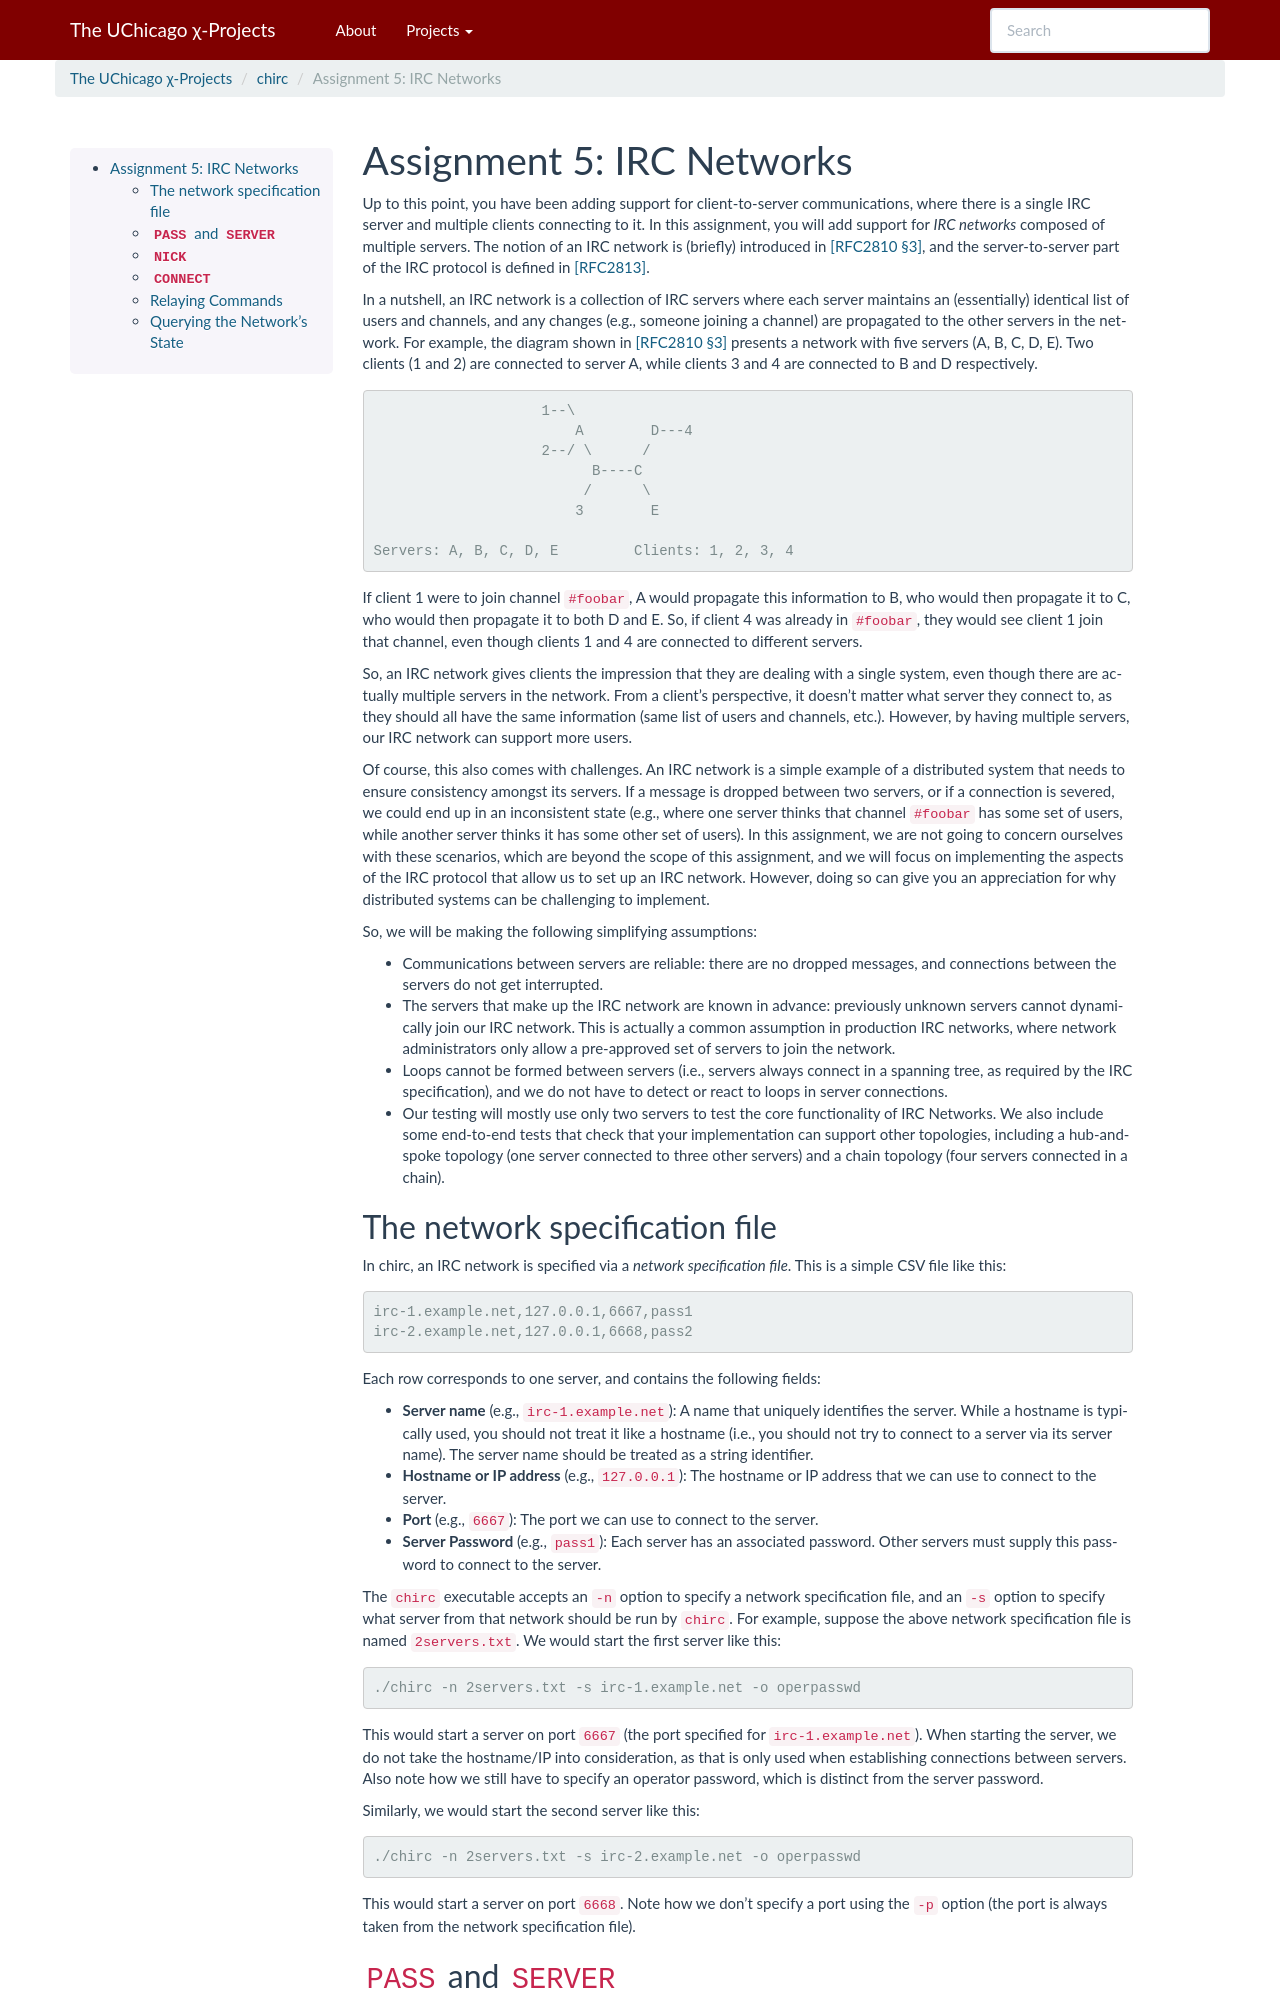

repository: uchicago-cs/chiwebsite · page: chirc/assignment5.html · generator: sphinx

.. _chirc-assignment5:

Assignment 5: IRC Networks
==========================

Up to this point, you have been adding support for client-to-server communications, where there is a single IRC server and multiple clients connecting to it. In this assignment, you will add support for *IRC networks* composed of multiple servers. The notion of an IRC network is (briefly) introduced in `[RFC2810 §3] <https://datatracker.ietf.org/doc/html/rfc2810#section-3>`__, and the server-to-server part of the IRC protocol is defined in `[RFC2813] <https://datatracker.ietf.org/doc/html/rfc2813>`__.

In a nutshell, an IRC network is a collection of IRC servers where each server maintains an (essentially) identical list of users and channels, and any changes (e.g., someone joining a channel) are propagated to the other servers in the network. For example, the diagram shown in `[RFC2810 §3] <https://datatracker.ietf.org/doc/html/rfc2810#section-3>`__ presents a network with five servers (A, B, C, D, E). Two clients (1 and 2) are connected to server A, while clients 3 and 4 are connected to B and D respectively.

::

                       1--\
                           A        D---4
                       2--/ \      /
                             B----C
                            /      \
                           3        E

   Servers: A, B, C, D, E         Clients: 1, 2, 3, 4

If client 1 were to join channel ``#foobar``, A would propagate this information to B, who would then propagate it to C, who would then propagate it to both D and E. So, if client 4 was already in ``#foobar``, they would see client 1 join that channel, even though clients 1 and 4 are connected to different servers.

So, an IRC network gives clients the impression that they are dealing with a single system, even though there are actually multiple servers in the network. From a client's perspective, it doesn't matter what server they connect to, as they should all have the same information (same list of users and channels, etc.). However, by having multiple servers, our IRC network can support more users.

Of course, this also comes with challenges. An IRC network is a simple example of a distributed system that needs to ensure consistency amongst its servers. If a message is dropped between two servers, or if a connection is severed, we could end up in an inconsistent state (e.g., where one server thinks that channel ``#foobar`` has some set of users, while another server thinks it has some other set of users). In this assignment, we are not going to concern ourselves with these scenarios, which are beyond the scope of this assignment, and we will focus on implementing the aspects of the IRC protocol that allow us to set up an IRC network. However, doing so can give you an appreciation for why distributed systems can be challenging to implement.

So, we will be making the following simplifying assumptions:

- Communications between servers are reliable: there are no dropped messages, and connections between the servers do not get interrupted.
- The servers that make up the IRC network are known in advance: previously unknown servers cannot dynamically join our IRC network. This is actually a common assumption in production IRC networks, where network administrators only allow a pre-approved set of servers to join the network.
- Loops cannot be formed between servers (i.e., servers always connect in a spanning tree, as required by the IRC specification), and we do not have to detect or react to loops in server connections.
- Our testing will mostly use only two servers to test the core functionality of IRC Networks. We also include some end-to-end tests that check that your implementation can support other topologies, including a hub-and-spoke topology (one server connected to three other servers) and a chain topology (four servers connected in a chain).
